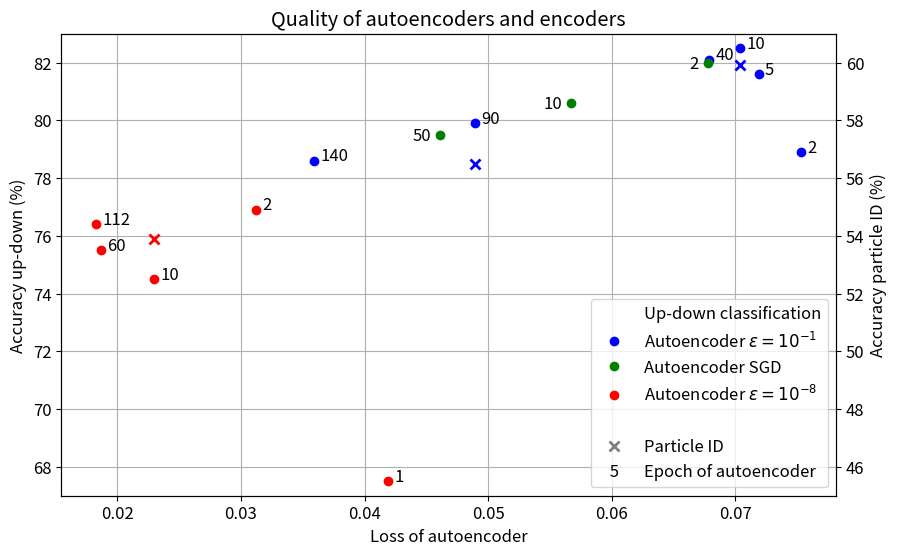

Recreate this plot in Python.
# -*- coding: utf-8 -*-
import matplotlib.pyplot as plt
import matplotlib.patches as mpatches

import matplotlib.text as mpl_text
import matplotlib
matplotlib.rcParams.update({'font.size': 12})

"""
Plot the loss of the vgg_3 autoencoders at certain epochs vs the accuracy of the frozen encoder
that was trained on that AE model at that epoch. The epoch of the E is annotated.
"""

#Up Down Classification
labels=[r'Autoencoder $\epsilon = 10^{-1}$', r'Autoencoder SGD', r'Autoencoder $\epsilon = 10^{-8}$',]
colors=["blue","green","red"]
autoencoder_epochs = [[2,5,10,40,90,140],	
                      [2,10,50],
                      [1,2,10,60,112],]

losses = [[0.0753,	0.0719,	0.0704,	0.0679,	0.0489,	0.0359],	#basic eps 01
          [0.0678,0.0567, 0.0461], #sgd
          [0.0419, 0.0312, 0.0230,	0.0187,	0.0183],] #eps08

accuracies=[[78.9,	81.6,	82.5,	82.1,	79.9,	78.6,],
            [82.0,80.6, 79.5],
            [67.5, 76.9, 74.5,	75.5,	76.4,],]

#accuracy taken at epoch x[0] from x[1] trained in total
at_encoder_epoch= [ [[17,26],	[16,60],[23,52],[7,26],[56, 102],[45,77],],
                    [[4,26],[14,15],[54,77],],
                    [[14,32],]  ]

#muon to elec CC
CCautoencoder_epochs = [[10,90],#basic e01
                        [],
                        [10,]] #eps08

CClosses = [[0.0704,	0.0489], #basic	
            [],
            [0.023,]] #eps08

CCaccuracies=[[59.9,	56.5],	
              [],
              [53.9,]]



fig, ax = plt.subplots(figsize=(10,6))
ax.plot([],[],marker="", ls="", label="Up-down classification")

for i,autoencoder_model_loss in enumerate(losses):
    ax.plot(autoencoder_model_loss,accuracies[i], label=labels[i], color=colors[i], marker="o", ls="")
    for j,epoch in enumerate(autoencoder_epochs[i]):
        if i==1 and j==0:
            shiftx=-0.0015
            shifty=-0.2
        elif i==1:
            shiftx=-0.0022
            shifty=-0.2
        else:
            shiftx=0.0005
            shifty=0
        ax.annotate(epoch, (losses[i][j]+shiftx,accuracies[i][j]+shifty), label="Epoch")
    
plt.grid()

#PID Auf zweiter axis plotten

ax2 = ax.twinx()
for i,autoencoder_model_loss in enumerate(CClosses):
    ax2.plot(autoencoder_model_loss,CCaccuracies[i],color=colors[i], marker="x", ls="", ms=7, mew=2)
    for j,epoch in enumerate(CCautoencoder_epochs[i]):
        shiftx=0.0005
        shifty=0
        #ax.annotate(epoch, (CClosses[i][j]+shiftx,CCaccuracies[i][j]+shifty))
        
ax.plot([], [], '-', color='none', label=' ')
ax.plot([],[],color="grey", marker="x", ls="", ms=7, mew=2, label="Particle ID")
ax2.set_ylabel('Accuracy particle ID (%)')
ax2.set_ylim((45,61))
ax.set_ylim((67,83))
ax.set_xlabel("Loss of autoencoder")

"""
#PID auf leicher axis
for i,autoencoder_model_loss in enumerate(CClosses):
    ax.plot(autoencoder_model_loss,CCaccuracies[i],color=colors[i], marker="x", ls="")
    for j,epoch in enumerate(CCautoencoder_epochs[i]):
        shiftx=0.0005
        shifty=0
        #ax.annotate(epoch, (CClosses[i][j]+shiftx,CCaccuracies[i][j]+shifty))
"""
 
 
    
plt.title("Quality of autoencoders and encoders")
plt.xlabel("Loss of autoencoder")
ax.set_ylabel("Accuracy up-down (%)")

handles, labels = ax.get_legend_handles_labels()


class AnyObject(object):
    def __init__(self, text, color):
        self.my_text = text
        self.my_color = color

class AnyObjectHandler(object):
    def legend_artist(self, legend, orig_handle, fontsize, handlebox):
        x0, y0 = handlebox.xdescent, handlebox.ydescent
        width, height = handlebox.width, handlebox.height
        patch = mpl_text.Text(x=11, y=0, text=orig_handle.my_text, color=orig_handle.my_color, verticalalignment=u'baseline', 
                                horizontalalignment='center', multialignment=None, 
                                fontproperties=None, linespacing=None, 
                                rotation_mode=None)
        handlebox.add_artist(patch)
        return patch

obj_0 = AnyObject(" 5", "black")


legend=plt.legend(handles, labels)
handler_map = legend.get_legend_handler_map()

handler_map[obj_0] = AnyObjectHandler()

legend=plt.legend(handles+[obj_0, ], labels+['Epoch of autoencoder', ],
           handler_map=handler_map, loc="lower right")


plt.show()
